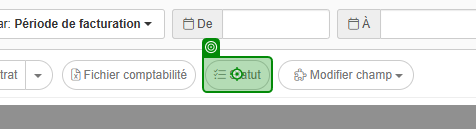
Workflow: Change contract status

Step 1 [then]: check the button 'Statut' (chrome.exe)

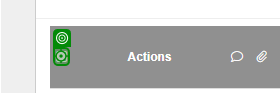
Step 2 [then]: click on the text (chrome.exe)

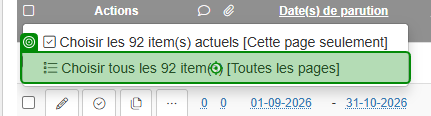
Step 3: Verification target on the link 'Choisir tous les * item* [Toutes les pages]' (chrome.exe)

Step 4: click on the link 'Choisir tous les * item* [Toutes les pages]' (chrome.exe) (same screen as step 3)

Step 5: Verification target on the button 'Statut' (chrome.exe) (same screen as step 1)

Step 6 [then]: click on the button 'Statut' (chrome.exe) (same screen as step 1)

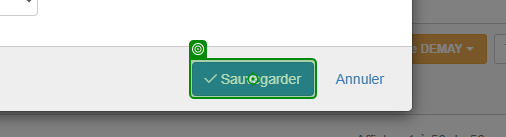
Step 7: Verification target on the button 'Sauvegarder' (chrome.exe)

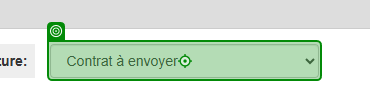
Step 8: select "Contrat envoyé" in the drop-down 'bulkCmdDataForm.statusId' (chrome.exe)

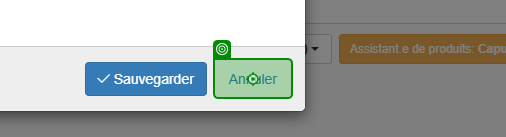
Step 9 [then]: click on the link in window 'MediaPlanHQ :: Factures' (chrome.exe)

Step 10 [then]: click on the button 'Sauvegarder' (chrome.exe) (same screen as step 7)
